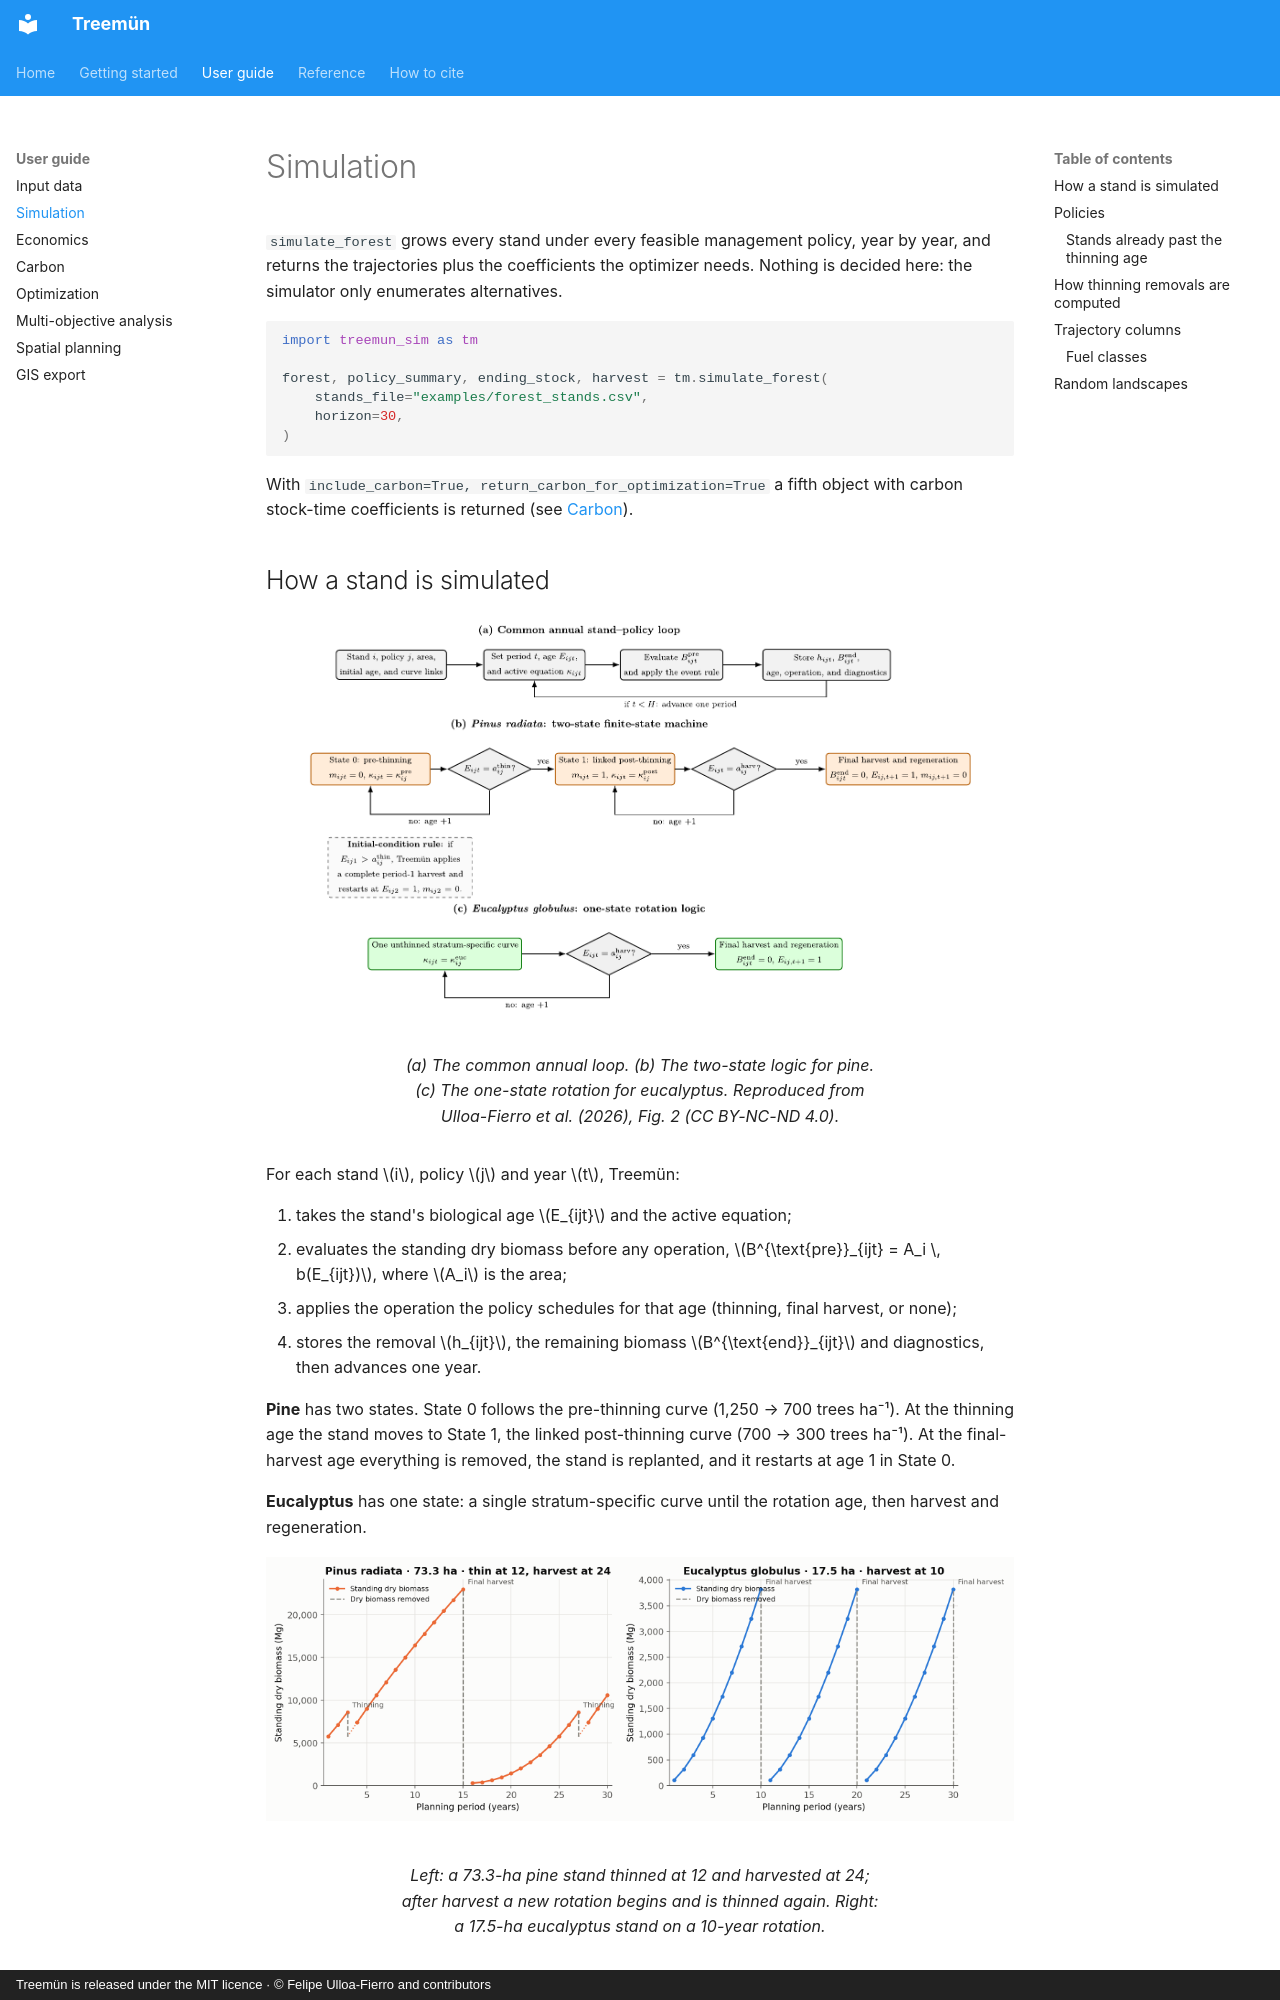

repository: fulloaf/treemun · page: guide/simulation/index.html · generator: mkdocs · copyright: Treemün is released under the MIT licence · © Felipe Ulloa-Fierro and contributors

# Simulation

`simulate_forest` grows every stand under every feasible management policy, year by year, and returns the trajectories plus the coefficients the optimizer needs. Nothing is decided here: the simulator only enumerates alternatives.

```python
import treemun_sim as tm

forest, policy_summary, ending_stock, harvest = tm.simulate_forest(
    stands_file="examples/forest_stands.csv",
    horizon=30,
)
```

With `include_carbon=True, return_carbon_for_optimization=True` a fifth object with carbon stock-time coefficients is returned (see [Carbon](carbon.md)).

## How a stand is simulated

<figure markdown="span">
  ![Simulation and state-transition logic](../assets/paper_fig2_state_logic.png)
  <figcaption>(a) The common annual loop. (b) The two-state logic for pine. (c) The one-state rotation for eucalyptus. Reproduced from Ulloa-Fierro et al. (2026), Fig. 2 (CC BY-NC-ND 4.0).</figcaption>
</figure>

For each stand \(i\), policy \(j\) and year \(t\), Treemün:

1. takes the stand's biological age \(E_{ijt}\) and the active equation;
2. evaluates the standing dry biomass before any operation, \(B^{\text{pre}}_{ijt} = A_i \, b(E_{ijt})\), where \(A_i\) is the area;
3. applies the operation the policy schedules for that age (thinning, final harvest, or none);
4. stores the removal \(h_{ijt}\), the remaining biomass \(B^{\text{end}}_{ijt}\) and diagnostics, then advances one year.

**Pine** has two states. State 0 follows the pre-thinning curve (1,250 → 700 trees ha⁻¹). At the thinning age the stand moves to State 1, the linked post-thinning curve (700 → 300 trees ha⁻¹). At the final-harvest age everything is removed, the stand is replanted, and it restarts at age 1 in State 0.

**Eucalyptus** has one state: a single stratum-specific curve until the rotation age, then harvest and regeneration.

<figure markdown="span">
  ![Stand trajectories](../assets/stand_trajectories.png)
  <figcaption>Left: a 73.3-ha pine stand thinned at 12 and harvested at 24; after harvest a new rotation begins and is thinned again. Right: a 17.5-ha eucalyptus stand on a 10-year rotation.</figcaption>
</figure>

Calendar year and biological age are different things: the year advances uniformly for the whole landscape, while age resets at every final harvest.
